10-way image classification set "Cana_de_azucar" from GitHub (ErikaGM19/trabajo_de_grado); label vocabulary: carbon smut, hoja amarilla, mancha anillo, mancha parda, mosaic, muermo rojo, roya, sanas, secas, tizon bacteriano.

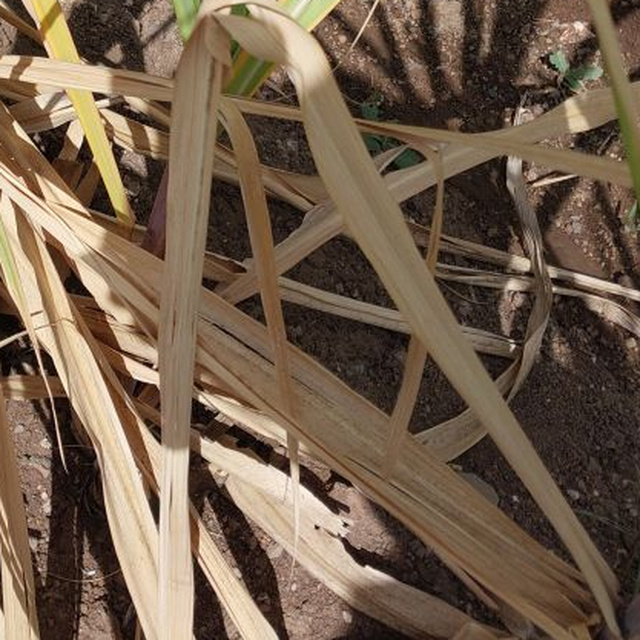
Label: secas

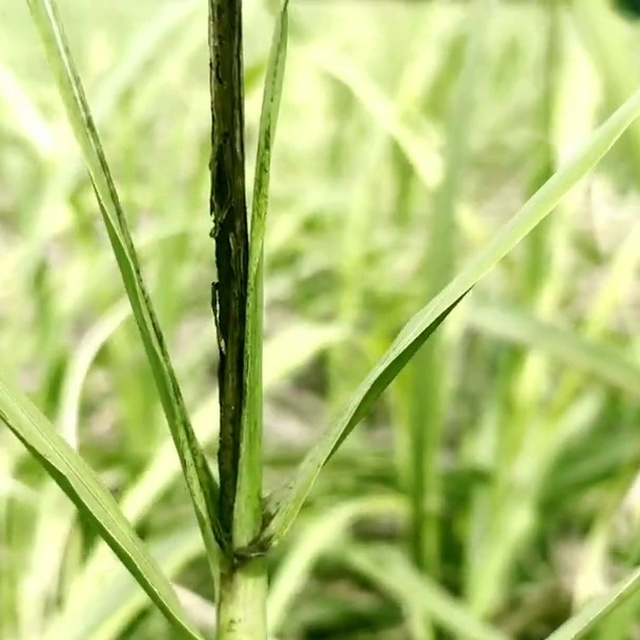
Label: carbon smut

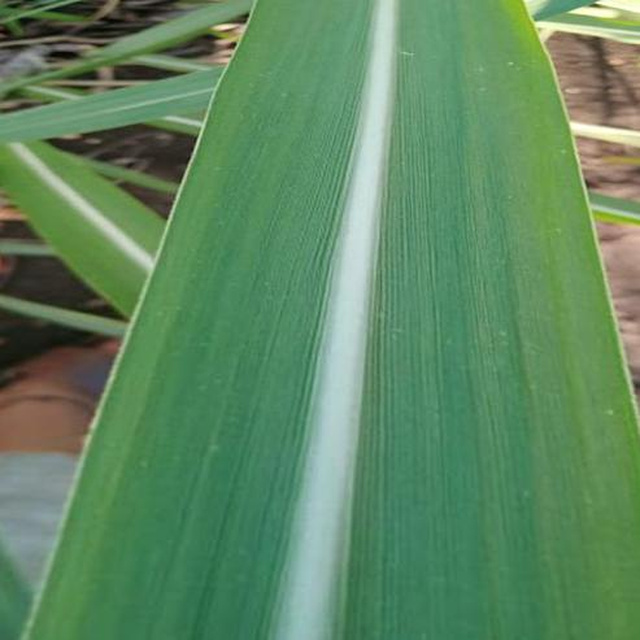
Label: sanas

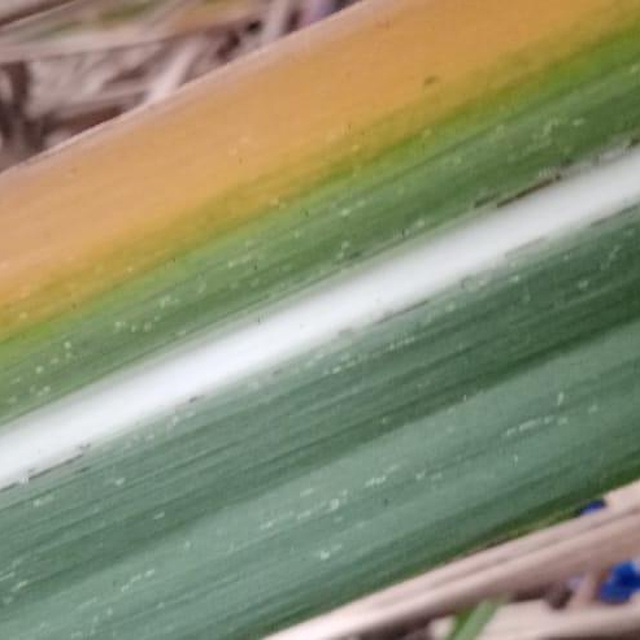
Label: hoja amarilla

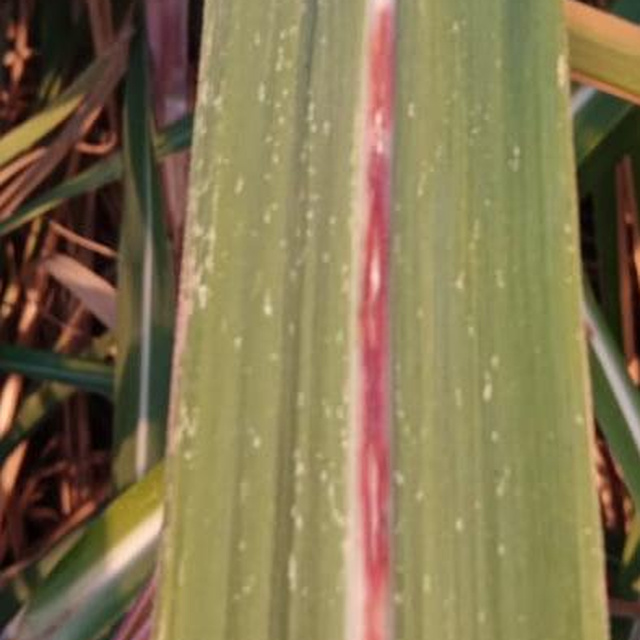
Label: muermo rojo

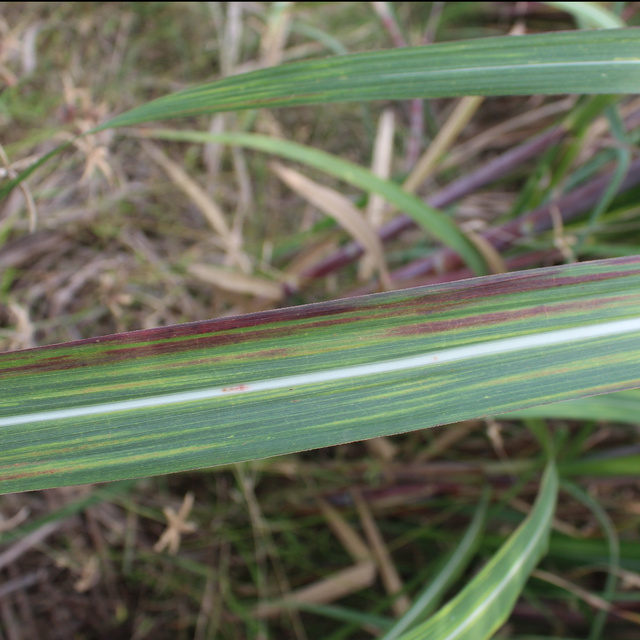
Label: tizon bacteriano
